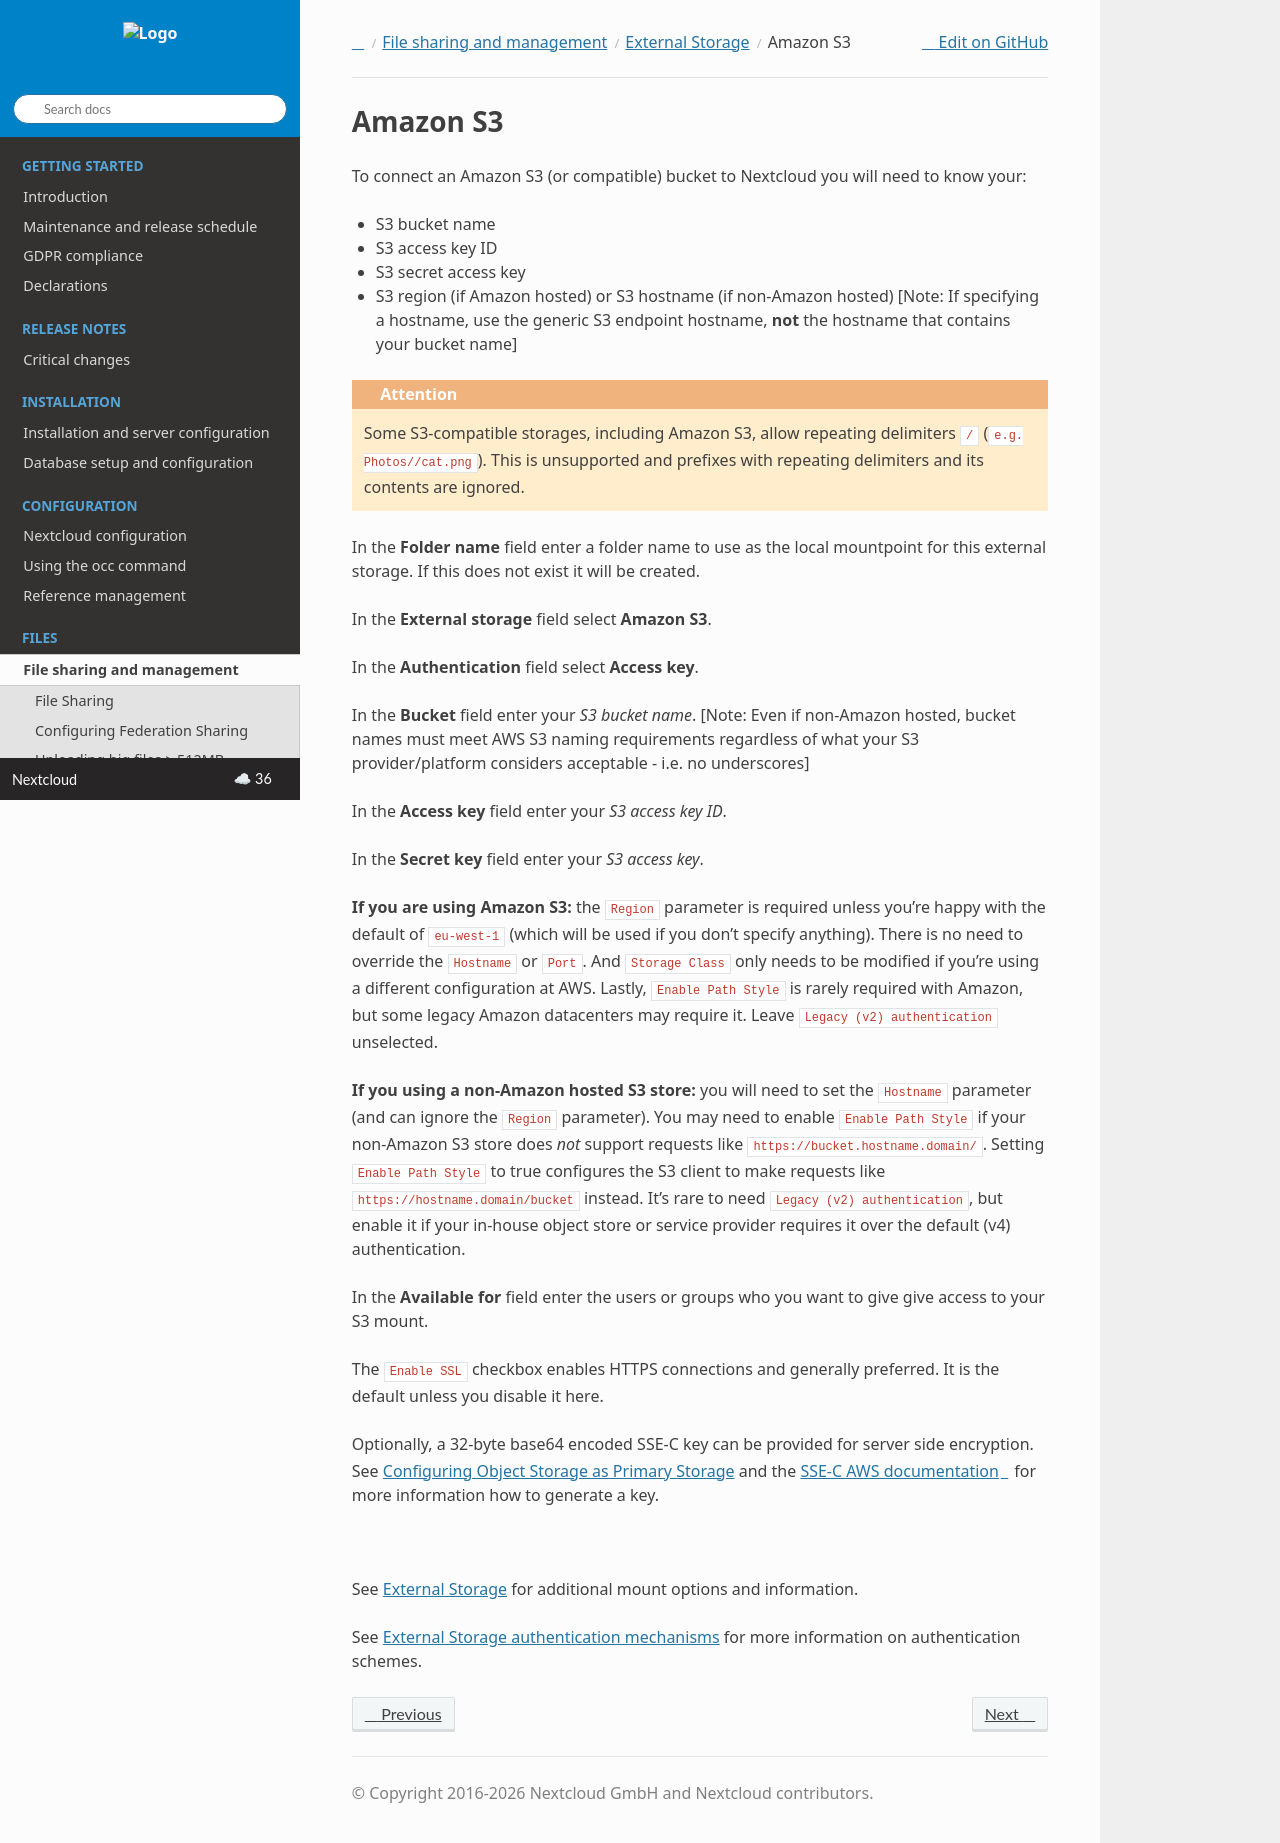

repository: nextcloud/documentation · page: server/latest/admin_manual/configuration_files/external_storage/amazons3.html · generator: sphinx

=========
Amazon S3
=========

To connect an Amazon S3 (or compatible) bucket to Nextcloud you will need to know your:

- S3 bucket name
- S3 access key ID
- S3 secret access key
- S3 region (if Amazon hosted) or S3 hostname (if non-Amazon hosted) [Note: If specifying a hostname, use the generic S3 endpoint hostname, **not** the hostname that contains your bucket name]

.. attention:: Some S3-compatible storages, including Amazon S3, allow repeating delimiters :code:`/` (:code:`e.g. Photos//cat.png`). This is unsupported and prefixes with repeating delimiters and its contents are ignored.

In the **Folder name** field enter a folder name to use as the local mountpoint for this
external storage. If this does not exist it will be created.

In the **External storage** field select **Amazon S3**.

In the **Authentication** field select **Access key**.

In the **Bucket** field enter your *S3 bucket name*. [Note: Even if non-Amazon hosted, bucket names must meet AWS S3 naming requirements regardless of what your S3 provider/platform considers acceptable - i.e. no underscores]

In the **Access key** field enter your *S3 access key ID*.

In the **Secret key** field enter your *S3 access key*.

**If you are using Amazon S3:** the :code:`Region` parameter is required unless you're happy with
the default of :code:`eu-west-1` (which will be used if you don't specify anything). There is no
need to override the :code:`Hostname` or :code:`Port`. And :code:`Storage Class` only needs to be
modified if you're using a different configuration at AWS. Lastly, :code:`Enable Path Style` is
rarely required with Amazon, but some legacy Amazon datacenters may require it. Leave
:code:`Legacy (v2) authentication` unselected.

**If you using a non-Amazon hosted S3 store:** you will need to set the :code:`Hostname`
parameter (and can ignore the :code:`Region` parameter). You may need to enable :code:`Enable Path Style`
if your non-Amazon S3 store does *not* support requests like :code:`https://bucket.hostname.domain/`.
Setting :code:`Enable Path Style` to true configures the S3 client to make requests like
:code:`https://hostname.domain/bucket` instead. It's rare to need :code:`Legacy (v2) authentication`, but
enable it if your in-house object store or service provider requires it over the default (v4) authentication.

In the **Available for** field enter the users or groups who you want to give
give access to your S3 mount.

The ``Enable SSL`` checkbox enables HTTPS connections and generally preferred. It is the default unless
you disable it here.

Optionally, a 32-byte base64 encoded SSE-C key can be provided for server side encryption. See :doc:`../primary_storage` and the `SSE-C AWS documentation <https://docs.aws.amazon.com/AmazonS3/latest/userguide/ServerSideEncryptionCustomerKeys.html>`_ for more information how to generate a key.

.. figure:: images/amazons3.png
   :alt:

See :doc:`../external_storage_configuration_gui` for additional mount
options and information.

See :doc:`auth_mechanisms` for more information on authentication schemes.
